Photos from the image-classification dataset "dataset" in the GitHub repository ErvinCaraval/Redes-Neuronales-Proyecto-Practico. Its 6 classes are: hoja amarilla, mosaic disease, roya, sanas, secas, tizon bacteriano.

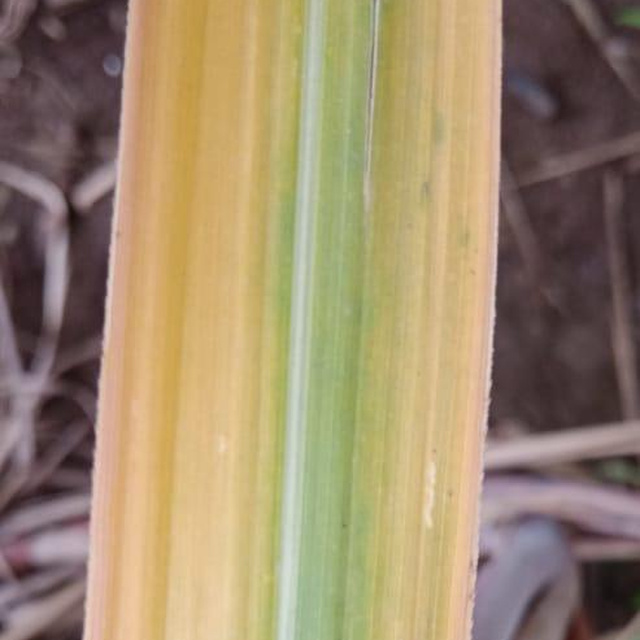
Label: hoja amarilla

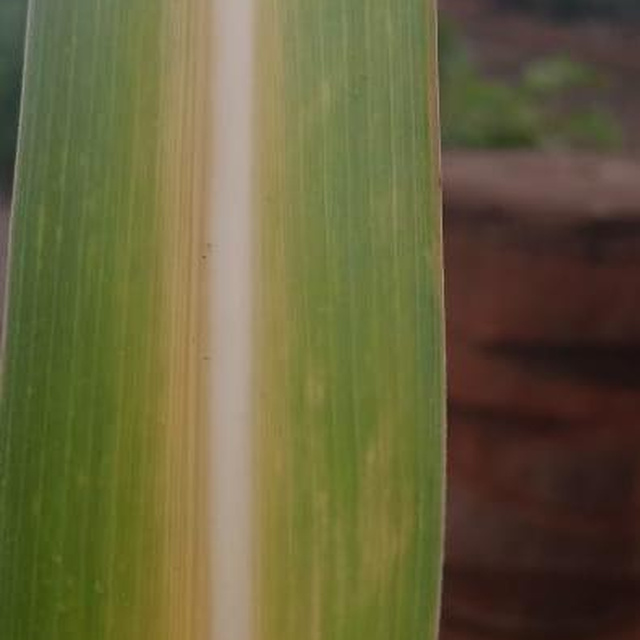
Label: hoja amarilla

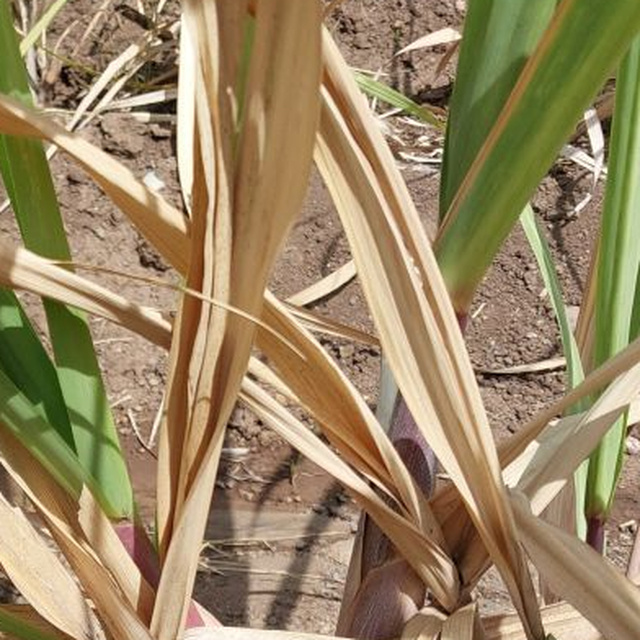
Label: secas

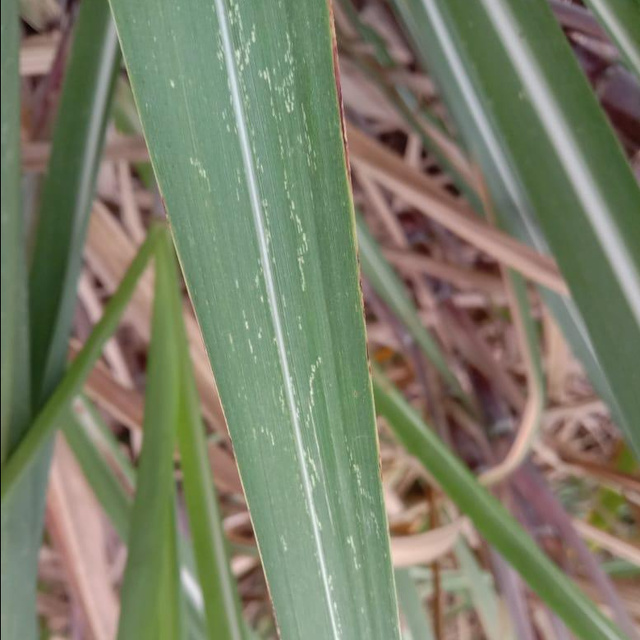
Label: mosaic disease

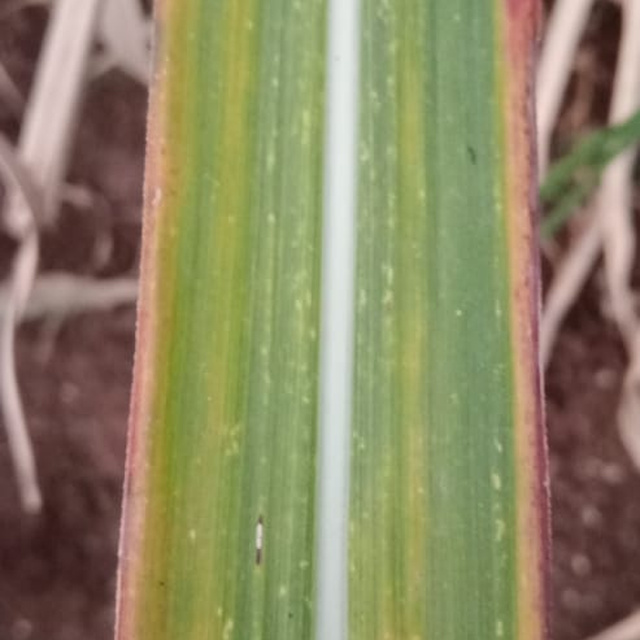
Label: hoja amarilla

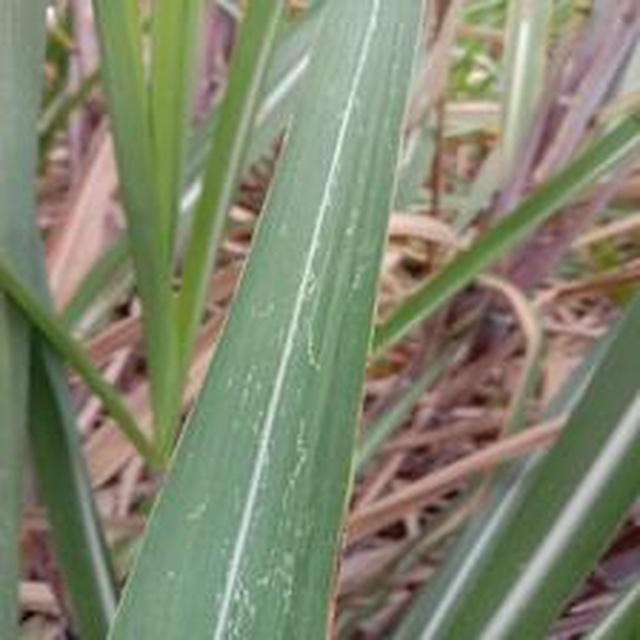
Label: mosaic disease
